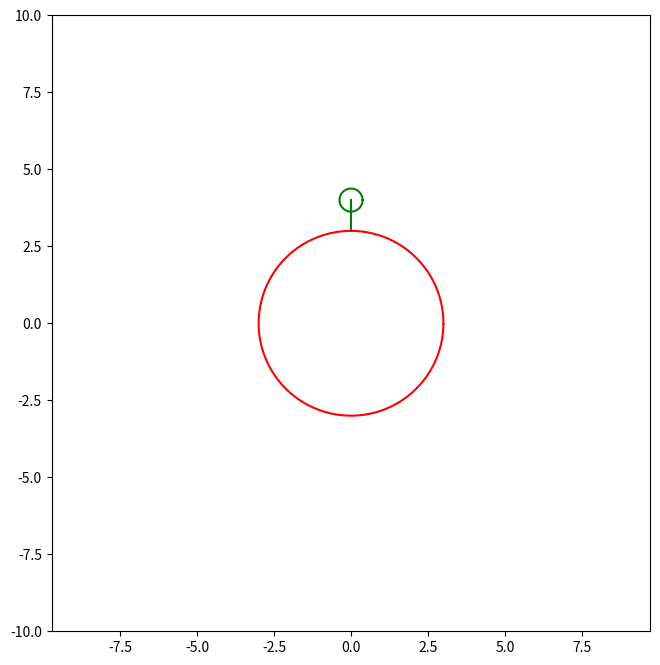

Write Python code to recreate this figure.
# Variant 29
import numpy as np
import matplotlib.pyplot as plt
from matplotlib.animation import FuncAnimation
import sympy as sp
import math



def Circle2(X, Y, radius):
    CX = [X + radius * math.cos(i/100) for i in range(0, 628)]
    CY = [Y + radius * math.sin(i/100) for i in range(0, 628)]
    return CX, CY


def Circle3(X, Y):
    CX = [X + 0.75 * 0.5 * math.cos(i/100) for i in range(0, 628)]
    CY = [Y + 0.75 * 0.5 * math.sin(i/100) for i in range(0, 628)]
    return CX, CY


Frames = 100
Interval_Frame = 0
Repeat_Delay_Anim = 0

# radius = math.pi/4 * 5
radius = 3
beam_length = 1

t = sp.Symbol('t')

phi = math.pi / 4 * t
psi = math.pi / 4 * 5 * t

# speed and acceleration of point A
xa = sp.sin(phi) * radius
ya = sp.cos(phi) * radius
vxa = sp.diff(xa, t)
vya = sp.diff(ya, t)
wxa = sp.diff(vxa, t)
wya = sp.diff(vya, t)
va = (vxa**2 + vya**2)**0.5
wa = (wxa**2 + wya**2)**0.5

# speed and acceleration of point B (without A)
xb = sp.sin(psi) * beam_length
yb = sp.cos(psi) * beam_length
vxb = sp.diff(xb, t)
vyb = sp.diff(yb, t)
wxb = sp.diff(vxb, t)
wyb = sp.diff(vyb, t)
vb = (vxb**2 + vyb**2)**0.5
wb = (wxb**2 + wyb**2)**0.5

T = np.linspace(0, Frames, 1000)
XA = np.zeros_like(T)
YA = np.zeros_like(T)
XB = np.zeros_like(T)
YB = np.zeros_like(T)

for i in np.arange(len(T)):
    XA[i] = sp.Subs(xa, t, T[i])
    YA[i] = sp.Subs(ya, t, T[i])
    XB[i] = sp.Subs(xb, t, T[i])
    YB[i] = sp.Subs(yb, t, T[i])


fig = plt.figure(figsize=(17, 8))

ax = fig.add_subplot(1, 2, 1)
ax.axis('equal')
ax.set(xlim=[-10, 10], ylim=[-10, 10])

Beam = ax.plot([XA[0], XA[0] + XB[0]], [YA[0], YA[0] + YB[0]], 'green')[0]
circle2 = ax.plot(*Circle2(0, 0, radius), 'red')[0]  # main circle
circle3 = ax.plot(*Circle3(XA[0] + XB[0], YA[0] + YB[0]), 'green')[0]  # point B


def anima(i):
    Beam.set_data([XA[i], XA[i] + XB[i]], [YA[i], YA[i] + YB[i]])
    circle2.set_data(*Circle2(0, 0, radius))  # main circle
    circle3.set_data(*Circle3(XA[i] + XB[i], YA[i] + YB[i]))  # small circle
    return Beam, circle2, circle3


kino = FuncAnimation(fig, anima, frames=Frames, interval=Interval_Frame,
                     blit=False, repeat=True, repeat_delay=Repeat_Delay_Anim)

plt.show()
